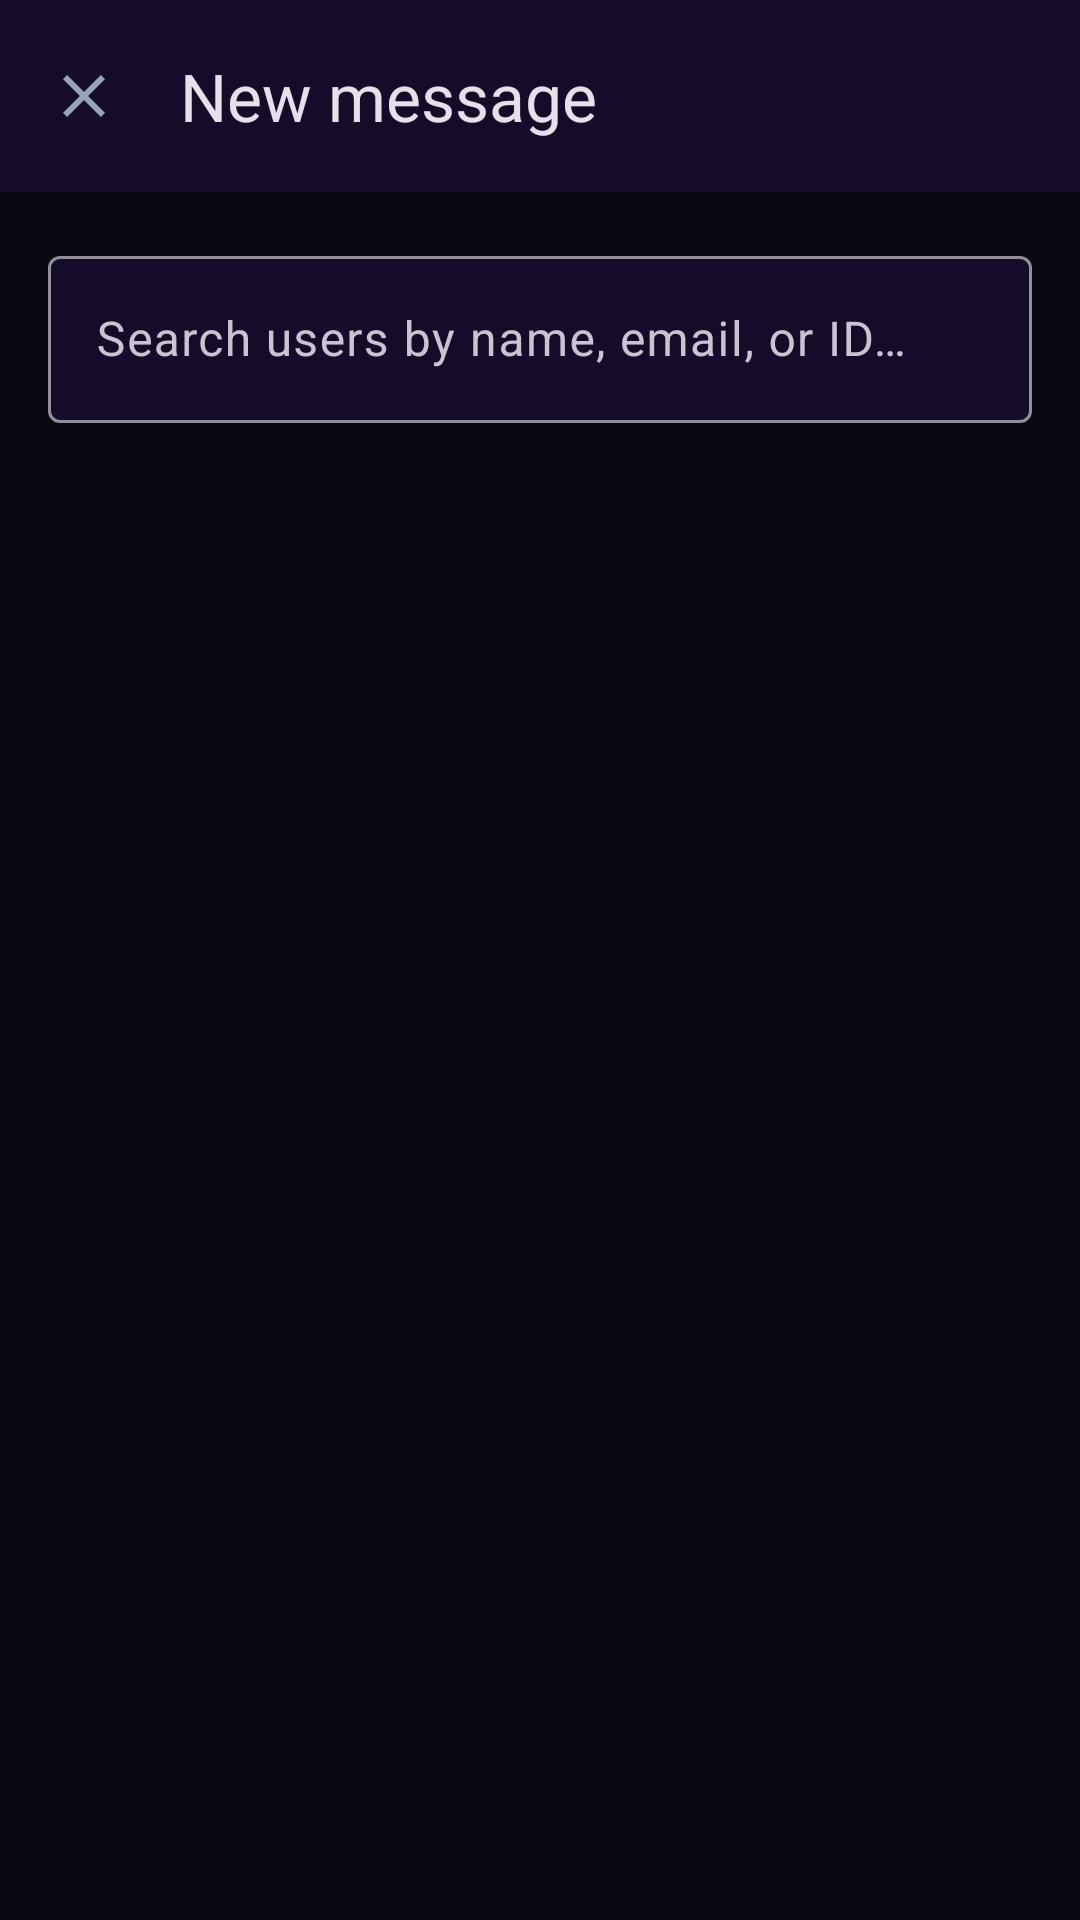

Write the Android layout XML for this screen, with the resource values it uses.
<!-- AndroidManifest.xml: activity theme Theme.Codex -->
<!-- res/layout/activity_new_message.xml -->
<?xml version="1.0" encoding="utf-8"?>
<androidx.constraintlayout.widget.ConstraintLayout xmlns:android="http://schemas.android.com/apk/res/android"
    xmlns:app="http://schemas.android.com/apk/res-auto"
    android:layout_width="match_parent"
    android:layout_height="match_parent"
    android:background="?attr/codexBackground">

    <androidx.appcompat.widget.Toolbar
        android:id="@+id/toolbar"
        android:layout_width="0dp"
        android:layout_height="wrap_content"
        android:background="?attr/codexSurface"
        app:layout_constraintEnd_toEndOf="parent"
        app:layout_constraintStart_toStartOf="parent"
        app:layout_constraintTop_toTopOf="parent"
        app:navigationIcon="@drawable/ic_close"
        app:title="@string/new_message" />

    <com.google.android.material.textfield.TextInputLayout
        android:id="@+id/searchLayout"
        android:layout_width="0dp"
        android:layout_height="wrap_content"
        android:layout_margin="16dp"
        android:hint="@string/search_users_hint"
        app:boxBackgroundColor="?attr/codexSurface"
        app:layout_constraintEnd_toEndOf="parent"
        app:layout_constraintStart_toStartOf="parent"
        app:layout_constraintTop_toBottomOf="@id/toolbar"
        app:startIconDrawable="@drawable/ic_search"
        style="@style/Widget.Material3.TextInputLayout.OutlinedBox">

        <com.google.android.material.textfield.TextInputEditText
            android:id="@+id/searchInput"
            android:layout_width="match_parent"
            android:layout_height="wrap_content"
            android:imeOptions="actionSearch"
            android:inputType="text"
            android:maxLines="1" />
    </com.google.android.material.textfield.TextInputLayout>

    <androidx.recyclerview.widget.RecyclerView
        android:id="@+id/usersRecycler"
        android:layout_width="0dp"
        android:layout_height="0dp"
        app:layout_constraintBottom_toBottomOf="parent"
        app:layout_constraintEnd_toEndOf="parent"
        app:layout_constraintStart_toStartOf="parent"
        app:layout_constraintTop_toBottomOf="@id/searchLayout" />

    <TextView
        android:id="@+id/emptyText"
        android:layout_width="wrap_content"
        android:layout_height="wrap_content"
        android:text="@string/no_users_match"
        android:textColor="?attr/codexOnSurfaceVariant"
        android:visibility="gone"
        app:layout_constraintBottom_toBottomOf="parent"
        app:layout_constraintEnd_toEndOf="parent"
        app:layout_constraintStart_toStartOf="parent"
        app:layout_constraintTop_toBottomOf="@id/searchLayout" />
</androidx.constraintlayout.widget.ConstraintLayout>
<!-- resources referenced by this layout -->
<resources>
  <!-- drawable ic_close (drawable) -->
  <vector xmlns:android="http://schemas.android.com/apk/res/android"
      android:width="24dp" android:height="24dp" android:viewportWidth="24" android:viewportHeight="24">
      <path android:fillColor="#94A3B8" android:pathData="M19,6.41L17.59,5 12,10.59 6.41,5 5,6.41 10.59,12 5,17.59 6.41,19 12,13.41 17.59,19 19,17.59 13.41,12z"/>
  </vector>
  <string name="new_message">New message</string>
  <string name="no_users_match">No users match your search.</string>
  <string name="search_users_hint">Search users by name, email, or ID…</string>
  <style name="Theme.Codex" parent="Theme.Codex.Midnight" />
  <style name="Theme.Codex.Midnight" parent="Theme.Material3.Dark.NoActionBar">
          <item name="codexBackground">@color/midnight_primary</item>
          <item name="codexBackgroundDark">@color/midnight_primary_dark</item>
          <item name="codexSurface">@color/midnight_surface</item>
          <item name="codexSurfaceVariant">@color/midnight_surface_variant</item>
          <item name="codexOnSurface">@color/midnight_on_surface</item>
          <item name="codexOnSurfaceVariant">@color/midnight_on_surface_variant</item>
          <item name="codexAccent">@color/midnight_accent</item>
          <item name="codexAccentLight">@color/midnight_accent_light</item>
          <item name="colorPrimary">@color/midnight_accent</item>
          <item name="colorPrimaryVariant">@color/midnight_accent_light</item>
          <item name="colorOnPrimary">@color/midnight_primary</item>
          <item name="colorSecondary">@color/midnight_accent</item>
          <item name="android:colorBackground">@color/midnight_primary</item>
          <item name="colorSurface">@color/midnight_surface</item>
          <item name="colorOnSurface">@color/midnight_on_surface</item>
          <item name="android:statusBarColor">@color/midnight_primary_dark</item>
          <item name="android:navigationBarColor">@color/midnight_primary_dark</item>
          <item name="android:windowBackground">@color/midnight_primary</item>
      </style>
  <color name="midnight_primary">#0a0614</color>
  <color name="midnight_primary_dark">#05030b</color>
  <color name="midnight_surface">#140c28</color>
  <color name="midnight_surface_variant">#302941</color>
  <color name="midnight_on_surface">#e2e8f0</color>
  <color name="midnight_on_surface_variant">#94a3b8</color>
  <color name="midnight_accent">#00f5ff</color>
  <color name="midnight_accent_light">#ff2bd6</color>
</resources>
